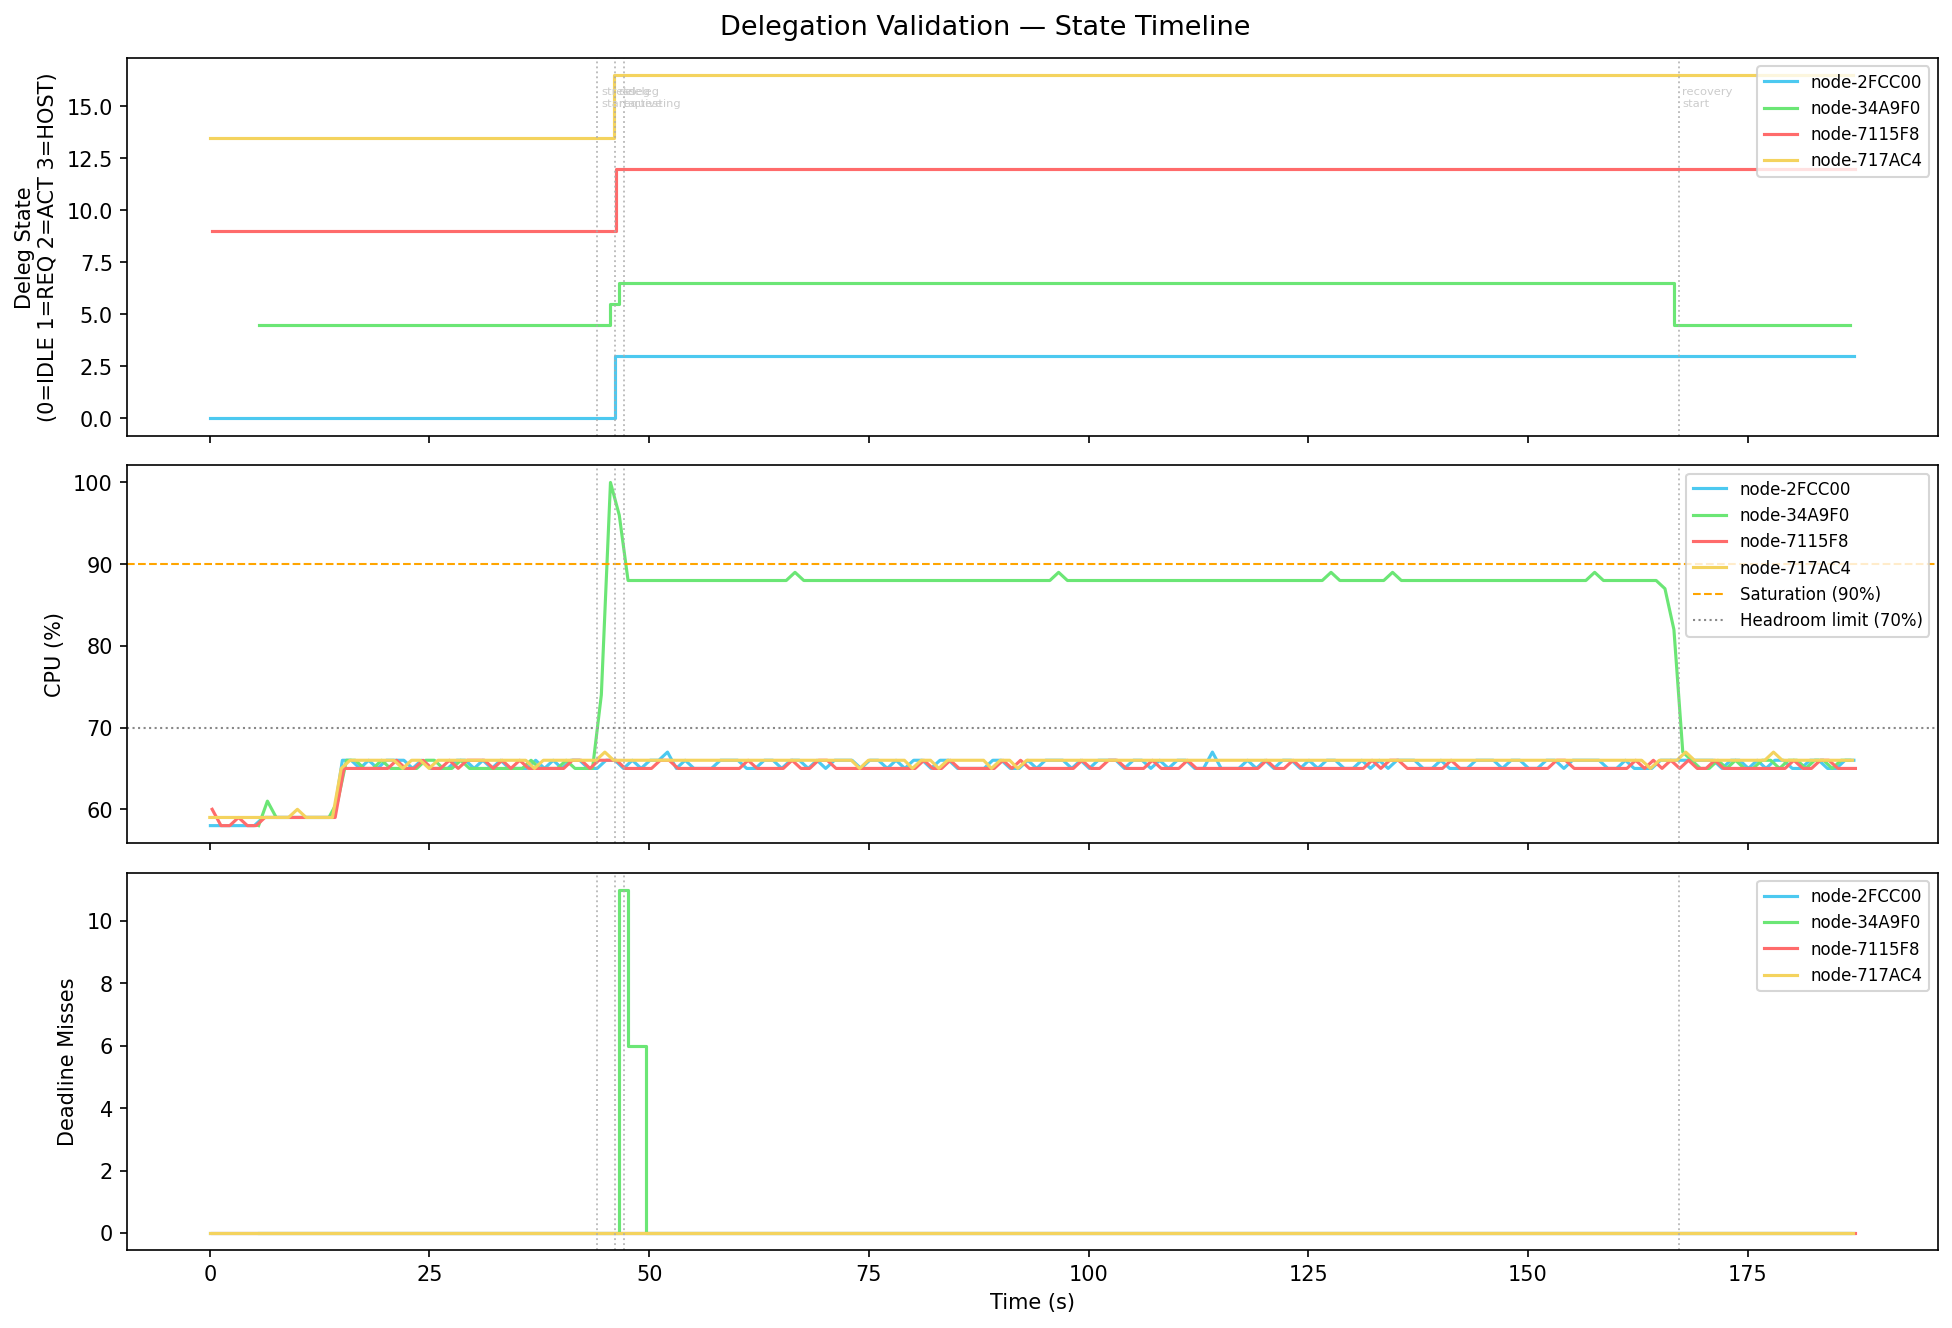

Data behind this chart, as committed beside it:
t_s, node_id, deleg_state, deleg_state_int, deleg_peer, deleg_blocks, deleg_dispatched, deleg_returned, cpu, load, miss, stress_level, active_blocks, eff_blocks, state
0.07, node-2FCC00, IDLE, 0, , 0, 0, 0, 58, 100, 0, 0, 20, 2, SCHEDULABLE
1.08, node-2FCC00, IDLE, 0, , 0, 0, 0, 58, 100, 0, 0, 20, 2, SCHEDULABLE
2.08, node-2FCC00, IDLE, 0, , 0, 0, 0, 58, 100, 0, 0, 20, 2, SCHEDULABLE
3.08, node-2FCC00, IDLE, 0, , 0, 0, 0, 58, 100, 0, 0, 20, 2, SCHEDULABLE
4.08, node-2FCC00, IDLE, 0, , 0, 0, 0, 58, 100, 0, 0, 20, 2, SCHEDULABLE
5.07, node-2FCC00, IDLE, 0, , 0, 0, 0, 58, 100, 0, 0, 20, 2, SCHEDULABLE
6.08, node-2FCC00, IDLE, 0, , 0, 0, 0, 59, 100, 0, 0, 20, 2, SCHEDULABLE
7.09, node-2FCC00, IDLE, 0, , 0, 0, 0, 59, 100, 0, 0, 20, 2, SCHEDULABLE
8.09, node-2FCC00, IDLE, 0, , 0, 0, 0, 59, 100, 0, 0, 20, 2, SCHEDULABLE
9.09, node-2FCC00, IDLE, 0, , 0, 0, 0, 59, 100, 0, 0, 20, 2, SCHEDULABLE
10.08, node-2FCC00, IDLE, 0, , 0, 0, 0, 59, 100, 0, 0, 20, 2, SCHEDULABLE
11.1, node-2FCC00, IDLE, 0, , 0, 0, 0, 59, 100, 0, 0, 20, 2, SCHEDULABLE
12.09, node-2FCC00, IDLE, 0, , 0, 0, 0, 59, 100, 0, 0, 20, 2, SCHEDULABLE
13.08, node-2FCC00, IDLE, 0, , 0, 0, 0, 59, 100, 0, 0, 20, 2, SCHEDULABLE
14.09, node-2FCC00, IDLE, 0, , 0, 0, 0, 59, 100, 0, 0, 20, 2, SCHEDULABLE
15.09, node-2FCC00, IDLE, 0, , 0, 0, 0, 66, 200, 0, 0, 20, 4, SCHEDULABLE
16.09, node-2FCC00, IDLE, 0, , 0, 0, 0, 66, 200, 0, 0, 20, 4, SCHEDULABLE
17.09, node-2FCC00, IDLE, 0, , 0, 0, 0, 65, 200, 0, 0, 20, 4, SCHEDULABLE
18.08, node-2FCC00, IDLE, 0, , 0, 0, 0, 66, 200, 0, 0, 20, 4, SCHEDULABLE
19.09, node-2FCC00, IDLE, 0, , 0, 0, 0, 65, 200, 0, 0, 20, 4, SCHEDULABLE
20.09, node-2FCC00, IDLE, 0, , 0, 0, 0, 66, 200, 0, 0, 20, 4, SCHEDULABLE
21.09, node-2FCC00, IDLE, 0, , 0, 0, 0, 66, 200, 0, 0, 20, 4, SCHEDULABLE
22.09, node-2FCC00, IDLE, 0, , 0, 0, 0, 66, 200, 0, 0, 20, 4, SCHEDULABLE
23.08, node-2FCC00, IDLE, 0, , 0, 0, 0, 65, 200, 0, 0, 20, 4, SCHEDULABLE
24.09, node-2FCC00, IDLE, 0, , 0, 0, 0, 66, 200, 0, 0, 20, 4, SCHEDULABLE
25.09, node-2FCC00, IDLE, 0, , 0, 0, 0, 65, 200, 0, 0, 20, 4, SCHEDULABLE
26.08, node-2FCC00, IDLE, 0, , 0, 0, 0, 65, 200, 0, 0, 20, 4, SCHEDULABLE
27.08, node-2FCC00, IDLE, 0, , 0, 0, 0, 65, 200, 0, 0, 20, 4, SCHEDULABLE
28.09, node-2FCC00, IDLE, 0, , 0, 0, 0, 66, 200, 0, 0, 20, 4, SCHEDULABLE
29.09, node-2FCC00, IDLE, 0, , 0, 0, 0, 66, 200, 0, 0, 20, 4, SCHEDULABLE
30.09, node-2FCC00, IDLE, 0, , 0, 0, 0, 65, 200, 0, 0, 20, 4, SCHEDULABLE
31.08, node-2FCC00, IDLE, 0, , 0, 0, 0, 66, 200, 0, 0, 20, 4, SCHEDULABLE
32.09, node-2FCC00, IDLE, 0, , 0, 0, 0, 65, 200, 0, 0, 20, 4, SCHEDULABLE
33.09, node-2FCC00, IDLE, 0, , 0, 0, 0, 66, 200, 0, 0, 20, 4, SCHEDULABLE
34.09, node-2FCC00, IDLE, 0, , 0, 0, 0, 65, 200, 0, 0, 20, 4, SCHEDULABLE
35.09, node-2FCC00, IDLE, 0, , 0, 0, 0, 65, 200, 0, 0, 20, 4, SCHEDULABLE
36.09, node-2FCC00, IDLE, 0, , 0, 0, 0, 65, 200, 0, 0, 20, 4, SCHEDULABLE
37.09, node-2FCC00, IDLE, 0, , 0, 0, 0, 66, 200, 0, 0, 20, 4, SCHEDULABLE
38.09, node-2FCC00, IDLE, 0, , 0, 0, 0, 65, 200, 0, 0, 20, 4, SCHEDULABLE
39.09, node-2FCC00, IDLE, 0, , 0, 0, 0, 66, 200, 0, 0, 20, 4, SCHEDULABLE
40.08, node-2FCC00, IDLE, 0, , 0, 0, 0, 65, 200, 0, 0, 20, 4, SCHEDULABLE
41.09, node-2FCC00, IDLE, 0, , 0, 0, 0, 66, 200, 0, 0, 20, 4, SCHEDULABLE
42.09, node-2FCC00, IDLE, 0, , 0, 0, 0, 66, 200, 0, 0, 20, 4, SCHEDULABLE
43.08, node-2FCC00, IDLE, 0, , 0, 0, 0, 65, 200, 0, 0, 20, 4, SCHEDULABLE
44.09, node-2FCC00, IDLE, 0, , 0, 0, 0, 65, 200, 0, 0, 20, 4, SCHEDULABLE
45.09, node-2FCC00, IDLE, 0, , 0, 0, 0, 66, 200, 0, 0, 20, 4, SCHEDULABLE
46.09, node-2FCC00, HOSTING, 3, node-34A9F0, 0, 0, 0, 66, 200, 0, 0, 20, 4, SCHEDULABLE
47.09, node-2FCC00, HOSTING, 3, node-34A9F0, 0, 0, 0, 65, 200, 0, 0, 20, 4, SCHEDULABLE
48.09, node-2FCC00, HOSTING, 3, node-34A9F0, 0, 0, 0, 66, 200, 0, 0, 20, 4, SCHEDULABLE
49.09, node-2FCC00, HOSTING, 3, node-34A9F0, 0, 0, 0, 65, 200, 0, 0, 20, 4, SCHEDULABLE
50.1, node-2FCC00, HOSTING, 3, node-34A9F0, 0, 0, 0, 66, 200, 0, 0, 20, 4, SCHEDULABLE
51.1, node-2FCC00, HOSTING, 3, node-34A9F0, 0, 0, 0, 66, 200, 0, 0, 20, 4, SCHEDULABLE
52.09, node-2FCC00, HOSTING, 3, node-34A9F0, 0, 0, 0, 67, 200, 0, 0, 20, 4, SCHEDULABLE
53.1, node-2FCC00, HOSTING, 3, node-34A9F0, 0, 0, 0, 65, 200, 0, 0, 20, 4, SCHEDULABLE
54.1, node-2FCC00, HOSTING, 3, node-34A9F0, 0, 0, 0, 66, 200, 0, 0, 20, 4, SCHEDULABLE
55.1, node-2FCC00, HOSTING, 3, node-34A9F0, 0, 0, 0, 65, 200, 0, 0, 20, 4, SCHEDULABLE
56.1, node-2FCC00, HOSTING, 3, node-34A9F0, 0, 0, 0, 65, 200, 0, 0, 20, 4, SCHEDULABLE
57.1, node-2FCC00, HOSTING, 3, node-34A9F0, 0, 0, 0, 65, 200, 0, 0, 20, 4, SCHEDULABLE
58.1, node-2FCC00, HOSTING, 3, node-34A9F0, 0, 0, 0, 66, 200, 0, 0, 20, 4, SCHEDULABLE
59.1, node-2FCC00, HOSTING, 3, node-34A9F0, 0, 0, 0, 66, 200, 0, 0, 20, 4, SCHEDULABLE
... 686 more rows
